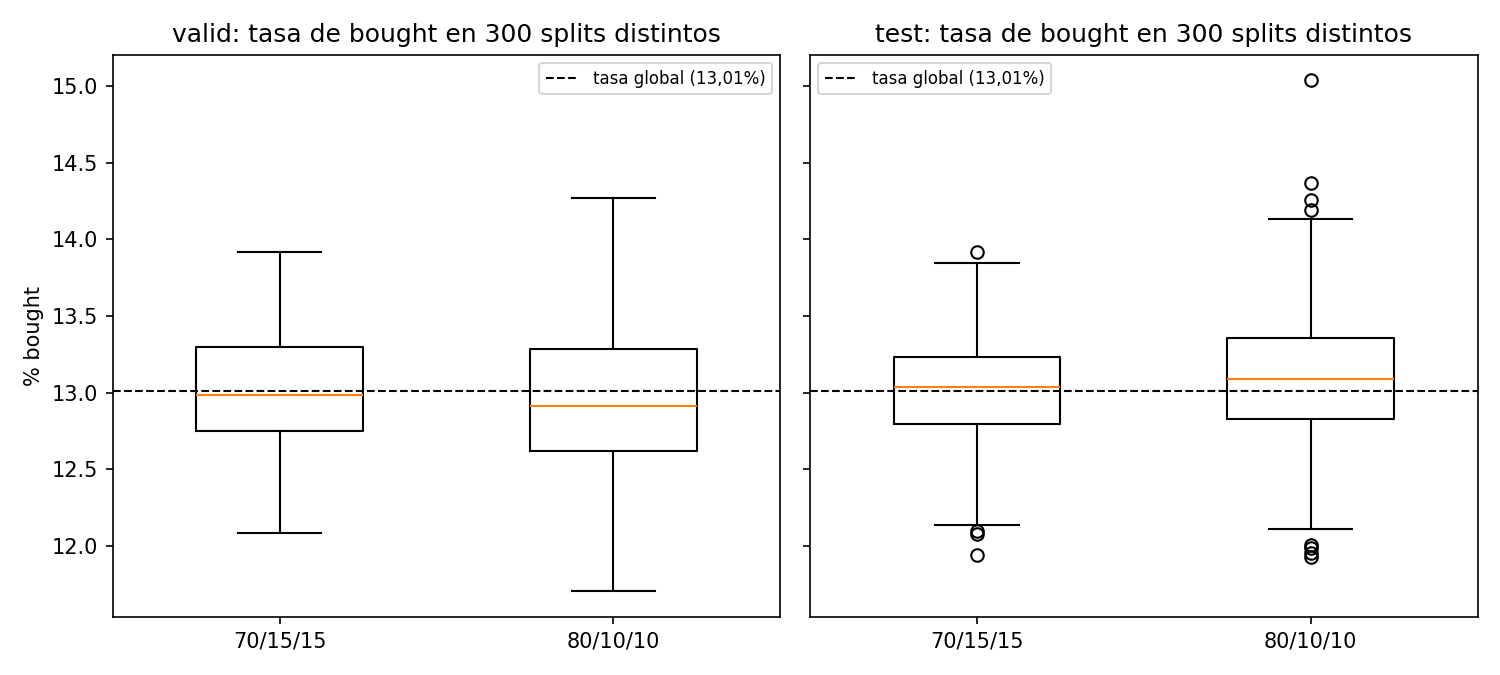

Data behind this chart, as committed beside it:
proporcion, split, seed, bought_rate
70/15/15, valid, 0, 0.1278
70/15/15, test, 0, 0.1293
70/15/15, valid, 1, 0.1288
70/15/15, test, 1, 0.1323
70/15/15, valid, 2, 0.1331
70/15/15, test, 2, 0.1302
70/15/15, valid, 3, 0.13
70/15/15, test, 3, 0.1303
70/15/15, valid, 4, 0.1323
70/15/15, test, 4, 0.1247
70/15/15, valid, 5, 0.1304
70/15/15, test, 5, 0.1319
70/15/15, valid, 6, 0.1284
70/15/15, test, 6, 0.126
70/15/15, valid, 7, 0.1361
70/15/15, test, 7, 0.1269
70/15/15, valid, 8, 0.1258
70/15/15, test, 8, 0.1385
70/15/15, valid, 9, 0.1341
70/15/15, test, 9, 0.1341
70/15/15, valid, 10, 0.1368
70/15/15, test, 10, 0.13
70/15/15, valid, 11, 0.1325
70/15/15, test, 11, 0.1338
70/15/15, valid, 12, 0.1335
70/15/15, test, 12, 0.1336
70/15/15, valid, 13, 0.1327
70/15/15, test, 13, 0.1331
70/15/15, valid, 14, 0.1254
70/15/15, test, 14, 0.1293
70/15/15, valid, 15, 0.1336
70/15/15, test, 15, 0.1303
70/15/15, valid, 16, 0.1292
70/15/15, test, 16, 0.1314
70/15/15, valid, 17, 0.1352
70/15/15, test, 17, 0.1292
70/15/15, valid, 18, 0.135
70/15/15, test, 18, 0.1305
70/15/15, valid, 19, 0.1279
70/15/15, test, 19, 0.1336
70/15/15, valid, 20, 0.132
70/15/15, test, 20, 0.1225
70/15/15, valid, 21, 0.1289
70/15/15, test, 21, 0.126
70/15/15, valid, 22, 0.1255
70/15/15, test, 22, 0.131
70/15/15, valid, 23, 0.1247
70/15/15, test, 23, 0.1392
70/15/15, valid, 24, 0.1312
70/15/15, test, 24, 0.1323
70/15/15, valid, 25, 0.1265
70/15/15, test, 25, 0.1307
70/15/15, valid, 26, 0.1267
70/15/15, test, 26, 0.13
70/15/15, valid, 27, 0.1329
70/15/15, test, 27, 0.126
70/15/15, valid, 28, 0.1253
70/15/15, test, 28, 0.1335
70/15/15, valid, 29, 0.129
70/15/15, test, 29, 0.126
... 1,140 more rows
